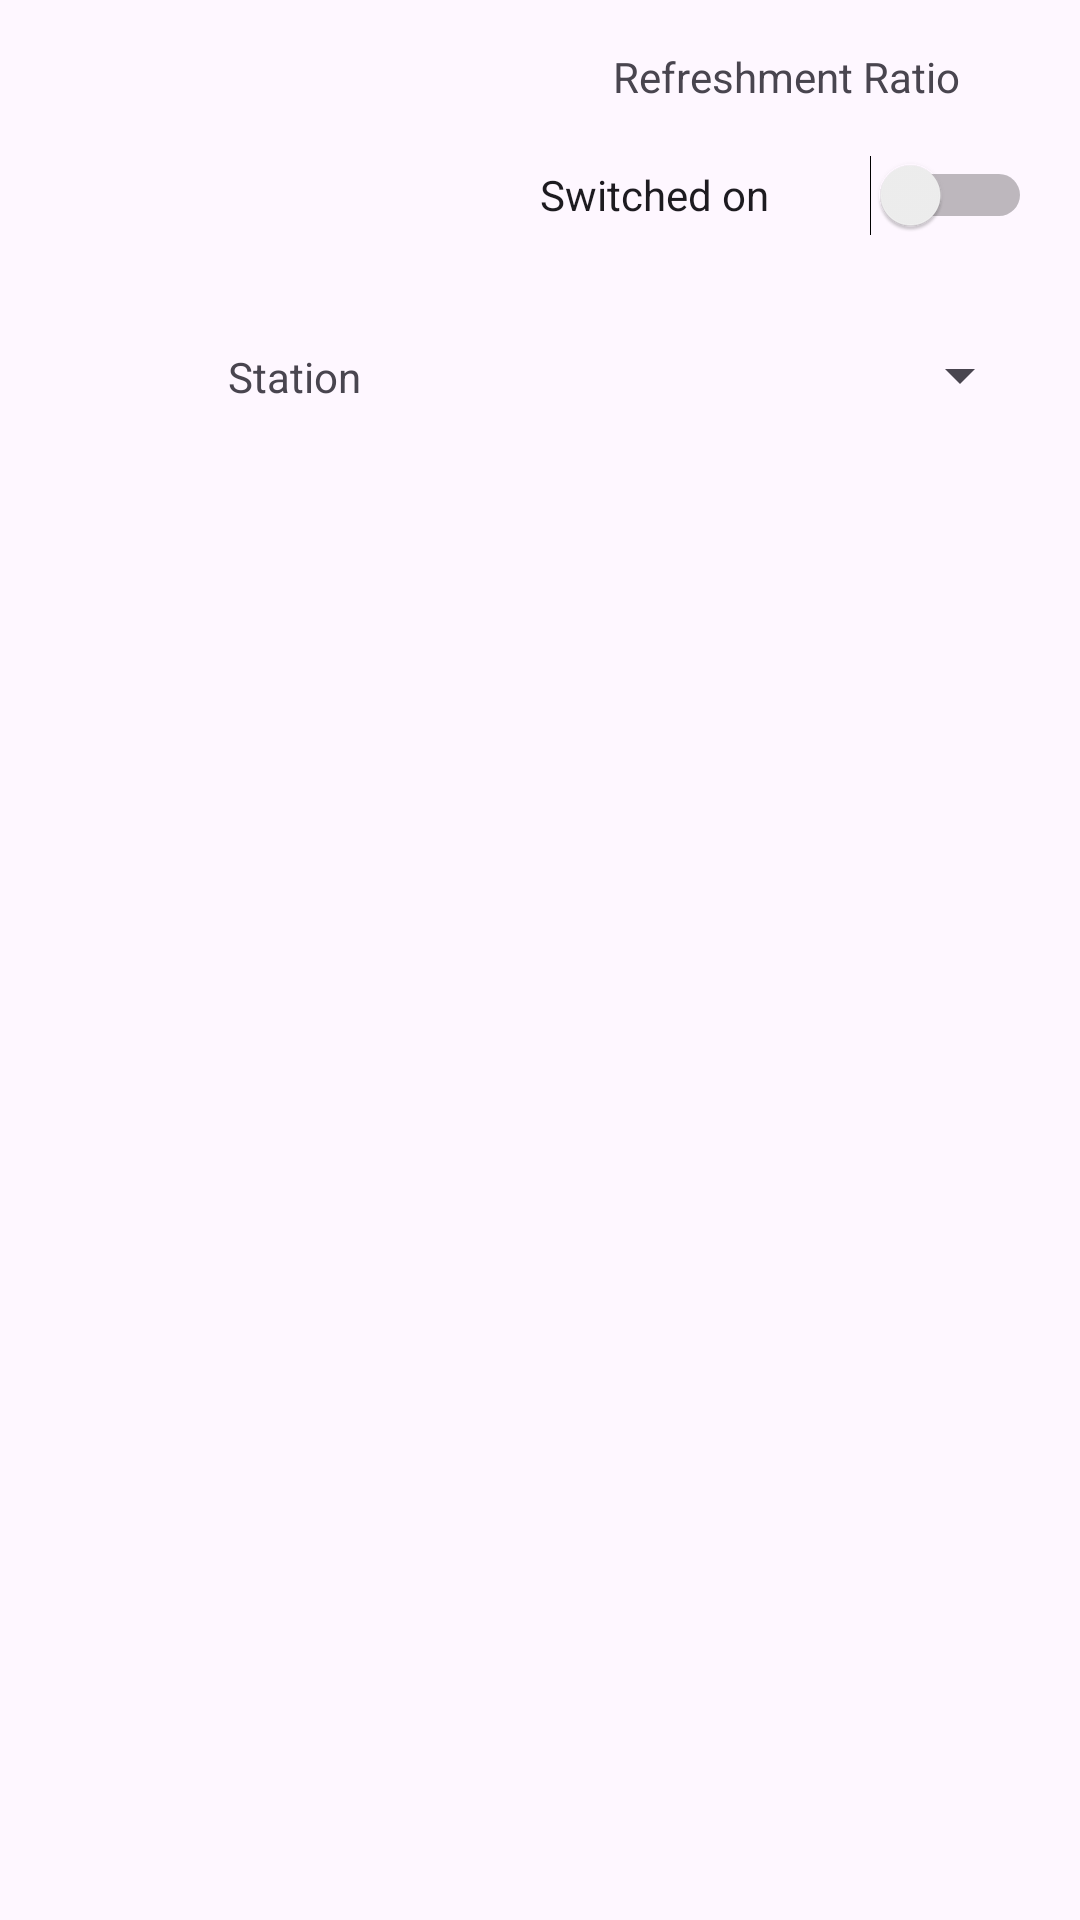

This screen was rendered from an Android layout file. Write that file and the resources it references.
<!-- AndroidManifest.xml: application theme Theme.SkySense -->
<!-- res/layout/activity_settings.xml -->
<?xml version="1.0" encoding="utf-8"?>
<androidx.constraintlayout.widget.ConstraintLayout xmlns:android="http://schemas.android.com/apk/res/android"
    xmlns:app="http://schemas.android.com/apk/res-auto"
    xmlns:tools="http://schemas.android.com/tools"
    android:layout_width="match_parent"
    android:layout_height="match_parent"
    tools:context=".Settings">

    <LinearLayout
        android:layout_width="match_parent"
        android:layout_height="match_parent"
        android:layout_marginStart="16dp"
        android:layout_marginTop="16dp"
        android:layout_marginEnd="16dp"
        android:orientation="vertical"
        app:layout_constraintEnd_toEndOf="parent"
        app:layout_constraintStart_toStartOf="parent"
        app:layout_constraintTop_toTopOf="parent">

        <LinearLayout
            android:layout_width="match_parent"
            android:layout_height="match_parent"
            android:orientation="horizontal">

            <LinearLayout
                android:layout_width="match_parent"
                android:layout_height="match_parent"
                android:layout_weight="1"
                android:orientation="vertical">

                <ImageView
                    android:id="@+id/imageView13"
                    android:layout_width="100dp"
                    android:layout_height="100dp"
                    android:layout_gravity="center"
                    android:src="@drawable/baseline_charging_station_24" />


                <TextView
                    android:id="@+id/textView16"
                    android:layout_width="match_parent"
                    android:layout_height="match_parent"
                    android:text="@string/tvStation"
                    android:textAlignment="center" />
            </LinearLayout>

            <LinearLayout
                android:layout_width="match_parent"
                android:layout_height="match_parent"
                android:layout_weight="1"
                android:orientation="vertical" >

                <TextView
                    android:id="@+id/textView17"
                    android:layout_width="match_parent"
                    android:layout_height="wrap_content"
                    android:text="@string/tvRatio"
                    android:textAlignment="center" />

                <Switch
                    android:id="@+id/switch4"
                    android:layout_width="match_parent"
                    android:layout_height="60dp"
                    android:text="@string/swOn" />

                <Spinner
                    android:id="@+id/spinner"
                    android:layout_width="match_parent"
                    android:layout_height="60dp" />

            </LinearLayout>
        </LinearLayout>

        <LinearLayout
            android:layout_width="match_parent"
            android:layout_height="match_parent"
            android:orientation="horizontal"></LinearLayout>
    </LinearLayout>
</androidx.constraintlayout.widget.ConstraintLayout>
<!-- resources referenced by this layout -->
<resources>
  <string name="swOn">Switched on</string>
  <string name="tvRatio">Refreshment Ratio</string>
  <string name="tvStation">Station</string>
  <style name="Theme.SkySense" parent="Base.Theme.SkySense" />
  <style name="Base.Theme.SkySense" parent="Theme.Material3.DayNight.NoActionBar">
          
          
      </style>
</resources>
